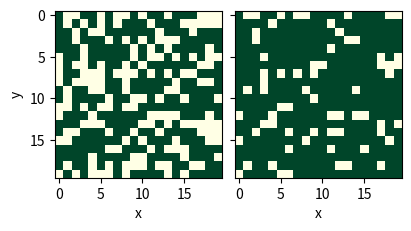

Source code (Python):
import numpy as np
import matplotlib.pyplot as plt

def initialize_CA(p=0.5, size=500):
    """Initializes a (pseudo-)randomly generated grid of occupied (t) and unoccupied (o) sites, 
    based on a probability of occupation p. Returns the grid."""
    grid = np.random.choice(np.array([0,1]), size=(size,size), p=np.array([p, 1-p]))
    return grid


def show_grids(grids:list):
    """Plots the supplied list of grids next to each other."""
    if len(grids) > 10: # do not allow grid lists longer than 10
        print("The amount of grids supplied is to many, only plotting the first 10.")
        grids = grids[:10]
    
    fig, axs = plt.subplots(1,len(grids), figsize=(len(grids)*2, 3), sharey=True, constrained_layout=True)
    for a in range(len(axs)):
        ax = axs[a]
        ax.imshow(grids[a], cmap="YlGn_r")
        ax.set_xlabel("x")
    axs[0].set_ylabel("y")
    plt.show()
    return


def update_Scanlon2007(grid, random_sel, true_frac=0.3, k=3.0, M=25):
    """Update algorithm according to the model presented in Scanlon et al. (2007).
    Input parameters: see evolve_CA.
    Returns the CA grid after one iteration of updating."""
    current_grid = grid.copy()
    size = np.shape(current_grid)[0]

    for (i,j) in random_sel:
        cum_distr = 0 # denominator
        numerator = 0 # numerator
        # loop through all neighbors and add contributions to the num./denom. of rho
        for dx in range(-M, M+1):
            for dy in range(-M, M+1):
                dist = np.sqrt((dx)**2 + (dy)**2)
                # if the neighbor is within bounds and within range, add contributions
                if (0<=(i+dx)<size) and (0<=(j+dy)<size) and (0 < dist <= M):
                    cum_distr += (1/dist)**k 
                    numerator += (1/dist)**k * current_grid[i+dx, j+dy] 
        
        # define parameters necessary for the update rule
        rho = numerator/cum_distr                   # rho_t in the paper
        frac_occ = np.sum(current_grid)/(size**2)   # fraction of vegetation
        random_nr = np.random.random()              # number to use for updating

        # if the cell is currently unoccupied, update according to the P(o->t) rule
        if current_grid[i,j] == 0:
            prob_flip = rho + (true_frac-frac_occ) / (1-frac_occ)
            # if the probability exceeds that of a randomly generated number, flip the state to occupied
            if random_nr < prob_flip:
                grid[i,j] = 1
        # if the cell is currently occupied, update according to the P(t->o) rule
        elif current_grid[i,j] == 1:
            prob_flip = (1-rho) + (frac_occ-true_frac) / (frac_occ)
            # if the probability exceeds that of a randomly generated number, flip the state to occupied
            if random_nr < prob_flip:
                grid[i,j] = 0

    return grid


def evolve_CA(size=500, p=0.5, true_frac=0.1, k=3.0, M=25, f_update=0.2, N_steps=200, skip=100, seed=0):
    """
    Evolves a 2D CA one timestep at a time, according to the update rule
    described in Scanlon et al. (2007). Input parameters are:
     - size:        the width and height of the CA grid;
     - p:           the initial fraction of occupied (vegetated) sites;
     - true_frac:   the natural fraction of occupied sites (governed by rainfall);
     - k:           parameter in the Pareto-distribution setting strength of local interactions;
     - M:           radius defining size of neighborhood for local interactions;
     - f_update:    fraction of sites to (possibly) update at each time-step;
     - N_steps:     number of iterations updating the grid;
     - skip:        number of starting iterations to ignore (considered equilibration);
     - seed:        for the numpy pseudo-random number generator.
    Returns an array of grid configurations of the CA.
    """
    np.random.seed(seed)
    grid = initialize_CA(p, size)
    grids = []
    N_update = int(f_update*size) # number of cells to update at each step

    for n in range(N_steps):
        # randomly select a fraction of the sites to update
        random_sel = np.reshape(np.random.choice(size, N_update*2), (N_update, 2))
        # update the grid one step
        grid = update_Scanlon2007(grid, random_sel, true_frac, k, M)
        # if we are beyond equilibration, save the grid to the list to return
        if n >= skip:
            grids.append(grid.copy())

    return grids


# Test the functions
grids = evolve_CA(size=20, p=0.6, M=5, N_steps=100, skip=0)
show_grids([grids[0], grids[-1]])